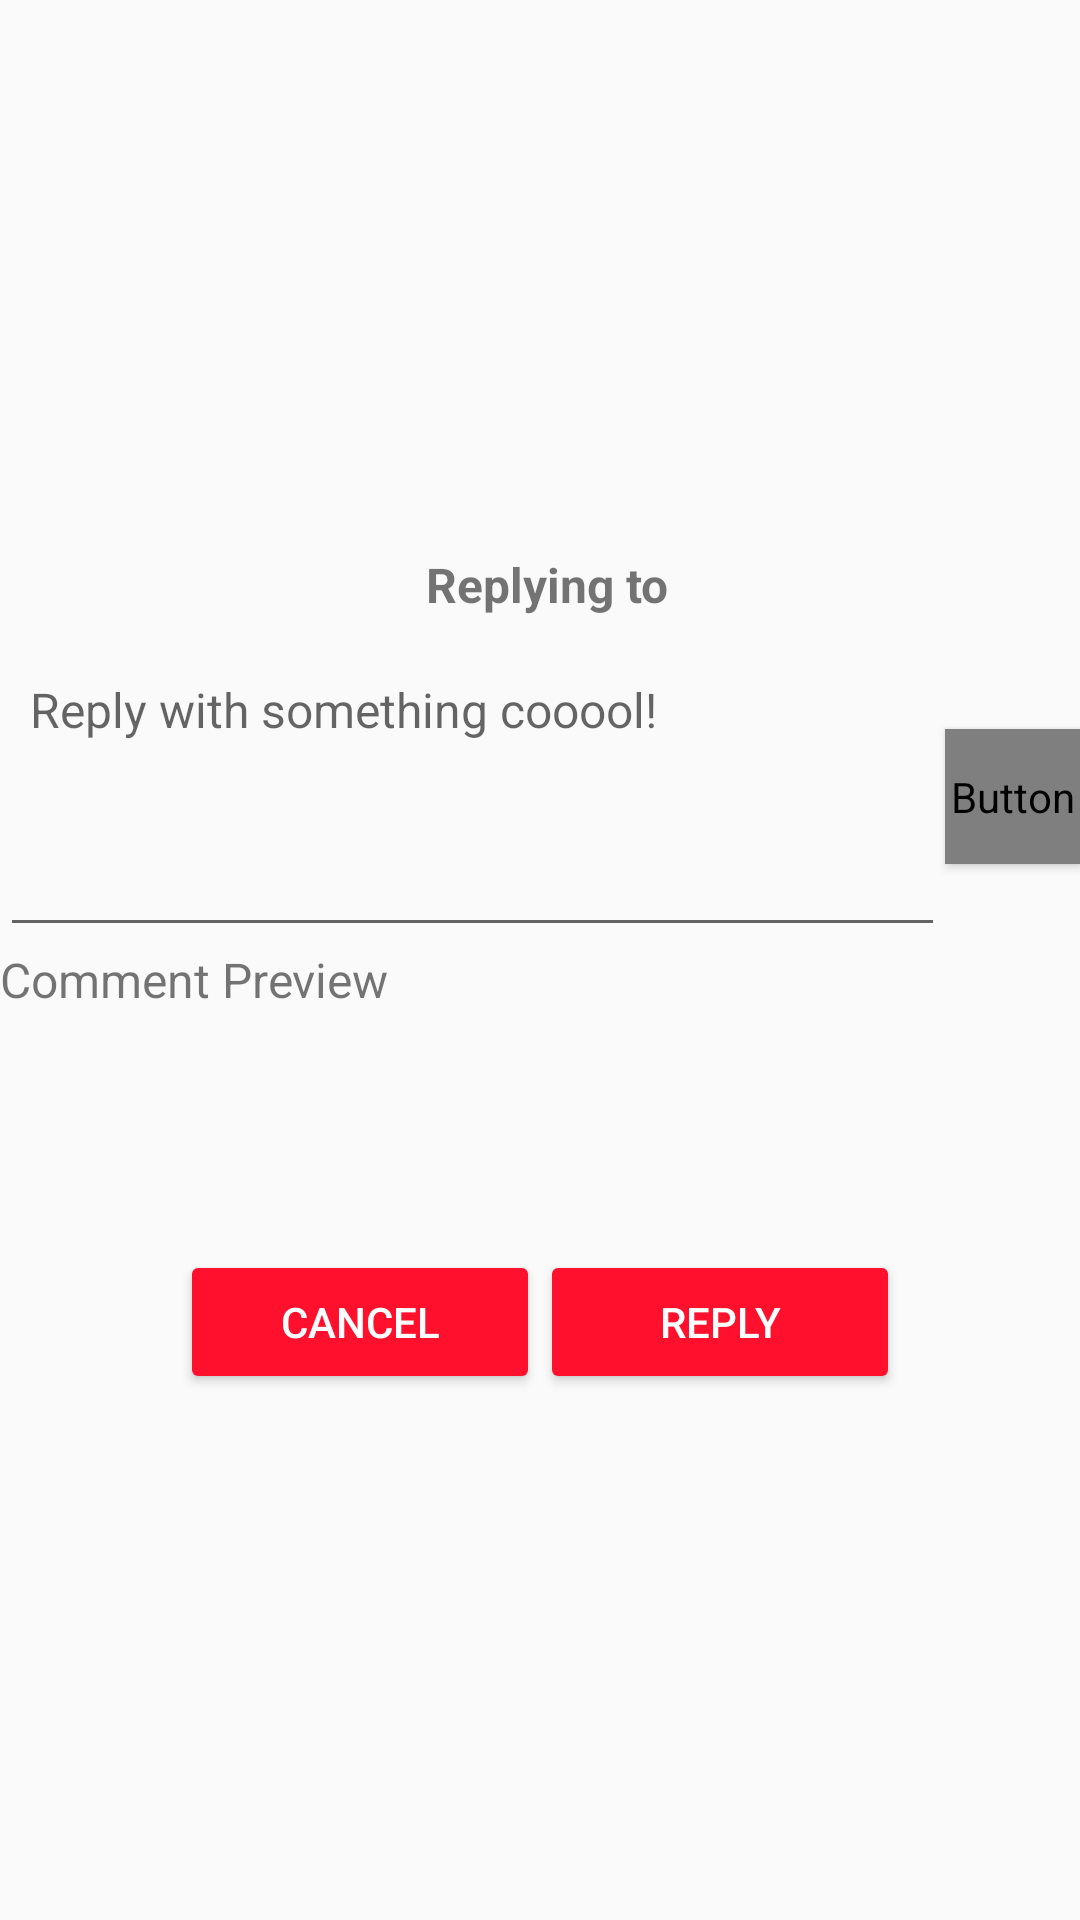

Write the Android layout XML for this screen, with the resource values it uses.
<!-- AndroidManifest.xml: application theme AppTheme -->
<!-- res/layout/comment_modal.xml -->
<?xml version = "1.0" encoding = "utf-8"?>
<LinearLayout xmlns:android="http://schemas.android.com/apk/res/android"
    xmlns:app="http://schemas.android.com/apk/res-auto"
    xmlns:tools="http://schemas.android.com/tools"
    android:orientation="vertical"
    android:layout_height="wrap_content"
    android:layout_width="match_parent"
    android:id="@+id/comment_modal_container"
    android:layout_gravity="center"
    android:gravity="center">


    <LinearLayout
        android:layout_width="match_parent"
        android:layout_height="wrap_content"
        android:orientation="horizontal"
        android:layout_gravity = "center"
        android:gravity = "center"
        >

        <TextView
            android:id="@+id/reply_title"
            android:layout_width="wrap_content"
            android:layout_height="match_parent"
            android:text="@string/reply_to"
            android:textSize="16dp"
            android:paddingTop="10dp"
            android:paddingLeft = "10dp"
            android:textStyle="bold"
            android:paddingBottom="10dp"

            />

        <TextView
            android:id="@+id/reply_author"
            android:layout_width="wrap_content"
            android:layout_height="match_parent"
            android:textSize="16dp"
            android:paddingTop="10dp"
            android:paddingLeft = "5dp"
            android:textStyle="bold"
            android:paddingBottom="10dp"
            />

    </LinearLayout>

    

    <LinearLayout
        android:layout_width="match_parent"
        android:layout_height="wrap_content"
        android:orientation="horizontal"
        android:layout_gravity = "center"
        android:gravity = "center"
        >

        <EditText
            android:id="@+id/reply_text"
            android:layout_height="wrap_content"
            android:layout_width="wrap_content"
            android:layout_weight="1"
            android:textSize="16dp"
            android:gravity="top"
            android:inputType="textCapSentences|textMultiLine|textAutoCorrect"
            android:maxLines="6"
            android:minHeight="100dp"
            android:paddingLeft="10dp"
            android:hint="@string/comment_hint"
            />
        <Button
            style="@style/AppTheme.ActifitButton"
            android:id="@+id/insert_image_comment"
            android:layout_width="45dp"
            android:layout_height="45dp"
            android:textSize="16dp"
            android:fontFamily="@font/font_awesome_6_regular"
            android:text="\uf03e"
            />


    </LinearLayout>

        <TextView
            android:id="@+id/reply_preview"
            android:layout_height="100dp"
            android:layout_width="match_parent"
            android:text="@string/comment_preview_lbl"
            android:hint="@string/comment_preview_lbl"
            android:textSize="16dp"
            android:minHeight="100dp"/>

    

    <LinearLayout
        android:layout_width="wrap_content"
        android:layout_height="50dp"
        android:orientation="horizontal"
        android:minHeight="50dp"
        >

        <Button
            android:id="@+id/close_btn"
            style="@style/AppTheme.ActifitButton"
            android:layout_width="120dp"
            android:layout_height="wrap_content"
            android:layout_gravity="center"
            android:text="@string/cancel_action"
            />

        <Button
            style="@style/AppTheme.ActifitButton"
            android:id="@+id/proceed_comment_btn"
            android:layout_width="120dp"
            android:layout_height="wrap_content"

            android:layout_gravity="center"
            android:text="@string/reply_action"
            />



    </LinearLayout>

    <ProgressBar
        android:id="@+id/loader"
        android:layout_width="25dp"
        android:layout_height="25dp"
        android:layout_centerInParent="true"
        android:layout_gravity="center"
        android:progress="@integer/material_motion_duration_long_1"
        android:visibility="gone" />




</LinearLayout>
<!-- resources referenced by this layout -->
<resources>
  <string name="cancel_action">Cancel</string>
  <string name="comment_hint">Reply with something cooool!</string>
  <string name="comment_preview_lbl">Comment Preview</string>
  <string name="reply_action">Reply</string>
  <string name="reply_to">Replying to</string>
  <style name="AppTheme.ActifitButton" parent="Widget.AppCompat.Button.Colored">
          <item name="colorButtonNormal">@color/actifitRed</item>
          <item name="android:textColor">@color/colorWhite</item>
  
          <item name="cornerRadius">20dp</item>
  
      </style>
  <style name="AppTheme" parent="Theme.AppCompat.DayNight.DarkActionBar">
          
          <item name="colorPrimary">@color/colorPrimary</item>
          <item name="colorPrimaryDark">@color/colorPrimaryDark</item>
          <item name="colorAccent">@color/colorAccent</item>
          <item name="android:actionMenuTextColor">@color/colorWhite</item>
          <item name="windowNoTitle">true</item>
  
          
          
          
          
      </style>
  <color name="actifitRed">#FF112D</color>
  <color name="colorWhite">#FFFFFF</color>
  <color name="colorPrimary">#FF112D</color>
  <color name="colorPrimaryDark">#303F9F</color>
  <color name="colorAccent">#FF112D</color>
</resources>
